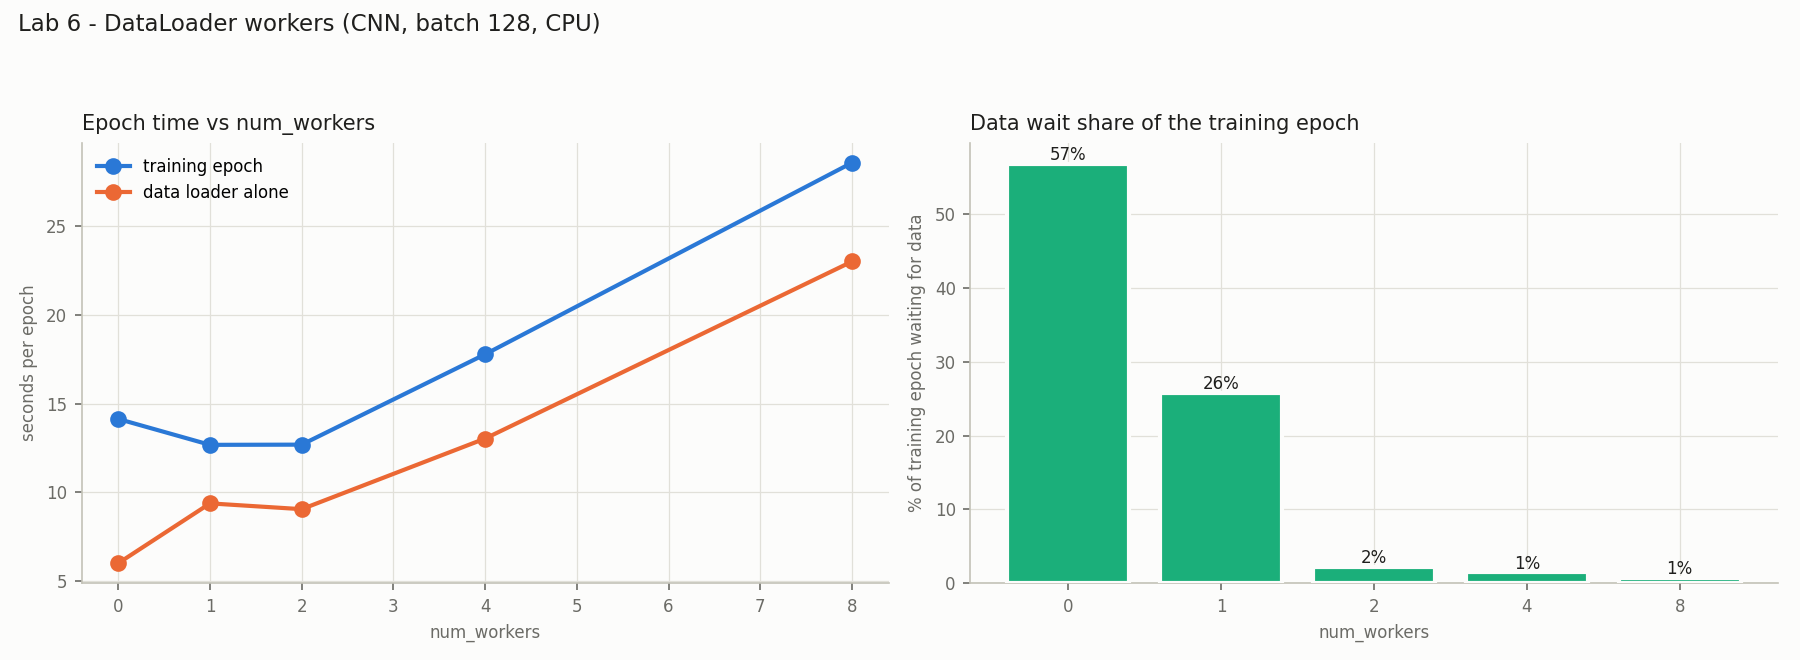

The table this chart was drawn from, first rows:
num_workers, loader_only_s, loader_samples_per_s, time_to_first_batch_s, train_epoch_s, train_samples_per_s, data_wait_s, data_wait_share, train_acc_epoch1
0, 5.984, 9192, 0.0380, 14.13, 3894, 8.035, 0.5688, 0.8132
1, 9.361, 5876, 2.773, 12.67, 4343, 3.274, 0.2585, 0.8132
2, 9.034, 6088, 5.391, 12.68, 4339, 0.2858, 0.0225, 0.8132
4, 13.02, 4224, 10.49, 17.78, 3093, 0.2594, 0.0146, 0.8132
8, 23.02, 2389, 20.85, 28.59, 1923, 0.2136, 0.0075, 0.8132
